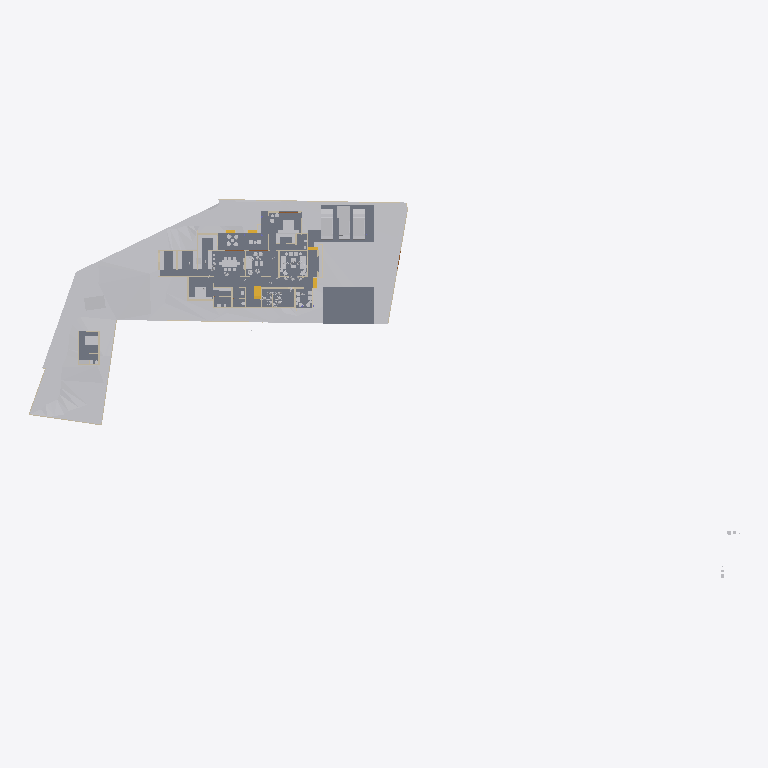
Plan cut of the same IFC building model at storey 'Car Porch' (level 0.00 m, cut at 1.40 m), seen from above with north up, elements coloured by IFC class: 24 other elements (light grey), 22 walls (beige), 5 slabs (grey), 3 stair flights (yellow). Cut surfaces are drawn darker.
Extent 116.3 m × 63.5 m × 24.7 m (x, y, z). Storeys (8): Road Level at 0.00 m; Concept at 0.00 m; Existing at 0.00 m; Roof at 0.00 m; Area at 0.00 m; Car Porch at 0.00 m; GF at 0.85 m; FF at 3.85 m. Elements (393): 119 IfcWall, 103 IfcFurniture, 44 IfcBuildingElementProxy, 32 IfcDoor, 24 IfcWindow, 21 IfcSanitaryTerminal, 21 IfcSlab, 6 IfcColumn, 6 IfcShadingDevice, 6 IfcStairFlight, 4 IfcRoof, 3 IfcVehicle.

HEADER;
FILE_DESCRIPTION(('ViewDefinition[DesignTransferView]'),'2;1');
FILE_NAME('Jailani.ifc','2026-01-16T17:02:33+05:30',(''),(''),'IfcOpenShell 0.8.4','Bonsai 0.8.4','Nobody');
FILE_SCHEMA(('IFC4X3'));
ENDSEC;
DATA;
#1=IFCPROJECT('1rEyq$MlvDVO9q4X_6O_vh',$,'My Project',$,$,$,$,(#14,#26),#9);
#31=IFCSITE('2ymv4STDrDCBgdvlSnG91s',$,'My Site',$,$,#54,$,$,$,(8,52,49,300000),(76,38,36,300000),20.0,$,$);
#37=IFCBUILDING('0WCwdFWaT3fvN6dYFJV0G3',$,'My Building',$,$,#60,$,$,$,$,$,$);
#43=IFCBUILDINGSTOREY('3glIUxBxj019WI9WL2_LBp',$,'Road Level',$,$,#66,$,$,$,$);
#2091=IFCBUILDINGSTOREY('0gksAyAJzF1eVdNHxF82jx',$,'GF',$,$,#193753,$,$,$,$);
#9684=IFCBUILDINGSTOREY('0GW8AoQ6z9OfFkHNDnUrmB',$,'FF',$,$,#192218,$,$,$,$);
#36449=IFCBUILDINGSTOREY('08MXqDc890wx$ikiXcsfjl',$,'Concept',$,$,#36465,$,$,$,$);
#37612=IFCBUILDINGSTOREY('3FqJSqHaz8MQtwN4CzJUgT',$,'Existing',$,$,#37627,$,$,$,$);
#39460=IFCBUILDINGSTOREY('2$v9ldK6P2VucsJp$wo$TV',$,'Roof',$,$,#39475,$,$,$,$);
#119304=IFCBUILDINGSTOREY('0qBaI9Ey94591kdt6C2Jnr',$,'Area',$,$,#119319,$,$,$,$);
#129129=IFCBUILDINGSTOREY('3kIur_wS960wa7BjgB$p1C',$,'Car Porch',$,$,#129145,$,$,$,$);
#1788=IFCGEOGRAPHICELEMENT('2G7_FUH1TFnfA2p0BceQCt',$,'Site',$,$,#100204,#1804,$,.TERRAIN.);
#4726=IFCSLAB('2FiUBYKgX14Ok5pfpzPww9',$,'Slab',$,$,#193793,#4737,$,$);
#196050=IFCSLAB('3iYjWDaUD3OR2gWNS$795f',$,'Slab',$,$,#200225,#196071,$,$);
#44400=IFCGEOGRAPHICELEMENT('1ijp4spyP8GBGp3uN8hwYJ',$,'Grass',$,$,#193788,#44410,$,.VEGETATION.);
#151238=IFCSLAB('1TDJ9z8DHBV90YLwAbkjL$',$,'Slab',$,$,#172476,#151259,$,$);
#100712=IFCSLAB('1DsvWWCbL7cANGjESzliI9',$,'Slab',$,$,#156011,#100733,$,$);
#119444=IFCSLAB('1HaPt$rVH898ahLpgi_hqp',$,'Slab',$,$,#121464,#119465,$,$);
#103859=IFCVEHICLE('0Rj7kGn8PAKQhJ_nG_1K0p',$,'Vehicle',$,$,#203327,#103872,$,$);
#145566=IFCVEHICLE('0GR5tKgTv9_RA8i68F_qsM',$,'Vehicle',$,$,#203332,#145579,$,$);
#4239=IFCBUILDINGELEMENTPROXY('3q7lNd2p17oe3AMat8N37d',$,'Toilet 2',$,$,#81645,#4249,$,.COMPLEX.);
#154162=IFCVEHICLE('0N$2t9_e9DZwiKoEMbUbZK',$,'Vehicle',$,$,#203337,#154175,$,$);
#48553=IFCFURNITURE('2Ze14ZEU9CiBG9_AhI5DIZ',$,'Furniture',$,$,#169037,#48562,$,$);
#4250=IFCBUILDINGELEMENTPROXY('3toYnKI0v7vRY5ZvUmLVDd',$,'Toilet1',$,$,#81650,#4260,$,.COMPLEX.);
#55484=IFCFURNITURE('3TkWbzkAX1QAVy26F4DON4',$,'Furniture',$,$,#198352,#55497,$,$);
#55457=IFCFURNITURE('0V6hxvZwXE6hVLVUBmKQZG',$,'Furniture',$,$,#199114,#55466,$,$);
#101745=IFCFURNITURE('3hoLwjlaj1bx3MhQhdoDlQ',$,'Furniture',$,$,#147647,#101774,$,$);
#60594=IFCSTAIRFLIGHT('3K6s0TXK14hg3GYNy0Q3Ew',$,'StairFlight',$,$,#192278,#60602,$,9,8,0.160000006357829,0.150000005960464,.STRAIGHT.);
#2632=IFCWALL('1hiIP0I5r0ZAybbUAFoviW',$,'Wall',$,$,#112940,#2638,$,$);
#121662=IFCWALL('1BWH$vHq53de7ALB12b4Gj',$,'Wall',$,$,#193988,#121673,$,$);
#84112=IFCWALL('0SEXIFc9TD7u5ndttFAl6W',$,'Wall',$,$,#194013,#84123,$,$);
#3190=IFCWALL('193oymhqH3WPw9ieWVOFsJ',$,'Wall',$,$,#36281,#3201,$,$);
#2407=IFCWALL('1wqYISk15EtxPgF1WYwVVh',$,'Wall',$,$,#100330,#2413,$,$);
#180754=IFCFURNITURE('17N7JqRKD0yBV$kWkW8Z6p',$,'Furniture',$,$,#194758,#180765,$,$);
#2457=IFCWALL('38EbZ7mAL5TfofCc1aVwCP',$,'Wall',$,$,#113131,#2463,$,$);
#56164=IFCFURNITURE('1NDOqTkPT45hXxPi7JQfG6',$,'Furniture',$,$,#172451,#56175,$,$);
#172118=IFCFURNITURE('1YflV_Cur54hqp1I_NOqlS',$,'Furniture',$,$,#178791,#172129,$,$);
#48220=IFCFURNITURE('1QWqY1IIrEJwc5UsSxSNE6',$,'Furniture',$,$,#169022,#48233,$,$);
#3433=IFCWALL('2gqgdNokT89Rrmjq1x$gkt',$,'Wall',$,$,#35105,#3444,$,$);
#6030=IFCFURNITURE('3gD11dh7T2SPAde6fVBVr4',$,'Furniture',$,$,#192735,#6043,$,$);
#160611=IFCFURNITURE('2ZKNol42f8qe6VN3Dr4RLS',$,'Furniture',$,$,#178786,#160622,$,$);
#86870=IFCWALL('1_fX$FEwXFLOJR8rOkkV$4',$,'Wall',$,$,#193798,#86881,$,$);
#170150=IFCFURNITURE('3Rxkd7cnT41hhyDoPSnoDn',$,'Furniture',$,$,#176290,#170161,$,$);
#56246=IFCFURNITURE('2mj$BvRbP1f9_7V7W1oVwT',$,'Furniture',$,$,#172446,#56257,$,$);
#89686=IFCFURNITURE('13ALM621n4AfCK13kNr2ii',$,'Furniture',$,$,#192740,#89699,$,$);
#2607=IFCWALL('0hLi5deXP5Zfo$NOtNZznY',$,'Wall',$,$,#112989,#2613,$,$);
#75308=IFCWALL('0aRmjp_Qf6AeBX3Xe9lqsI',$,'Wall',$,$,#193958,#75319,$,$);
#161776=IFCFURNITURE('0v_OHJ2p94wx9DIPdDDMc$',$,'Furniture',$,$,#172456,#161787,$,$);
#180729=IFCFURNITURE('2oySu9ZA135gMkPzwgh3oE',$,'Furniture',$,$,#181028,#180740,$,$);
#110862=IFCWALL('20Tz5jwUL1JOjFaHIfBX9G',$,'Wall',$,$,#194148,#110873,$,$);
#185235=IFCWALL('3$hjpD4uv8lejQEN1Fheqk',$,'Wall',$,$,#198708,#185246,$,$);
#158962=IFCWALL('24bCON1JDEwhGT_2QXEr30',$,'Wall',$,$,#198740,#158974,$,$);
#119773=IFCFURNITURE('2r_AIZo5D5QuP0U2TnkfKP',$,'Furniture',$,$,#148457,#119784,$,$);
#169602=IFCWALL('2xNZSFV1rDwg94p1Iq89sf',$,'Wall',$,$,#193978,#169613,$,$);
#172741=IFCSTAIRFLIGHT('0r5oZPUT91cuFLbfJE6Tie',$,'StairFlight',$,$,#203511,#172754,$,2,1,0.150000005960464,0.0900000035762787,.STRAIGHT.);
#169999=IFCWALL('2ER1oVrAXCa8fo5GRNfXco',$,'Wall',$,$,#194583,#170010,$,$);
#169905=IFCWALL('2NxZKW_0j7e8qQcggZOODF',$,'Wall',$,$,#194118,#169916,$,$);
#2582=IFCWALL('3AhfTEAr96zBOu2JT1DiVf',$,'Wall',$,$,#113113,#2588,$,$);
#178582=IFCWALL('0dp4LTexf7euQT9MkkC6H6',$,'Wall',$,$,#194113,#178593,$,$);
#75333=IFCWALL('0QnQ$aShP6ifk0P98FmQv4',$,'Wall',$,$,#198589,#75344,$,$);
#167261=IFCWALL('2Kp8CROWHCWA6jSWPy6ioh',$,'Wall',$,$,#193993,#167273,$,$);
#190904=IFCWALL('2w3QVueuPErfrzJmIzEXQF',$,'Wall',$,$,#194288,#190915,$,$);
#86840=IFCWALL('1zaCosLNjApxxIMARr_CVV',$,'Wall',$,$,#193803,#86851,$,$);
#56306=IFCFURNITURE('1_EYla0VL98hdUWu1GNTXR',$,'Furniture',$,$,#172436,#56317,$,$);
#175479=IFCSTAIRFLIGHT('0hFCi88vrCsef5a_DYHjRg',$,'StairFlight',$,$,#195052,#175492,$,2,1,0.150000005960464,0.0900000035762787,.STRAIGHT.);
ENDSEC;
